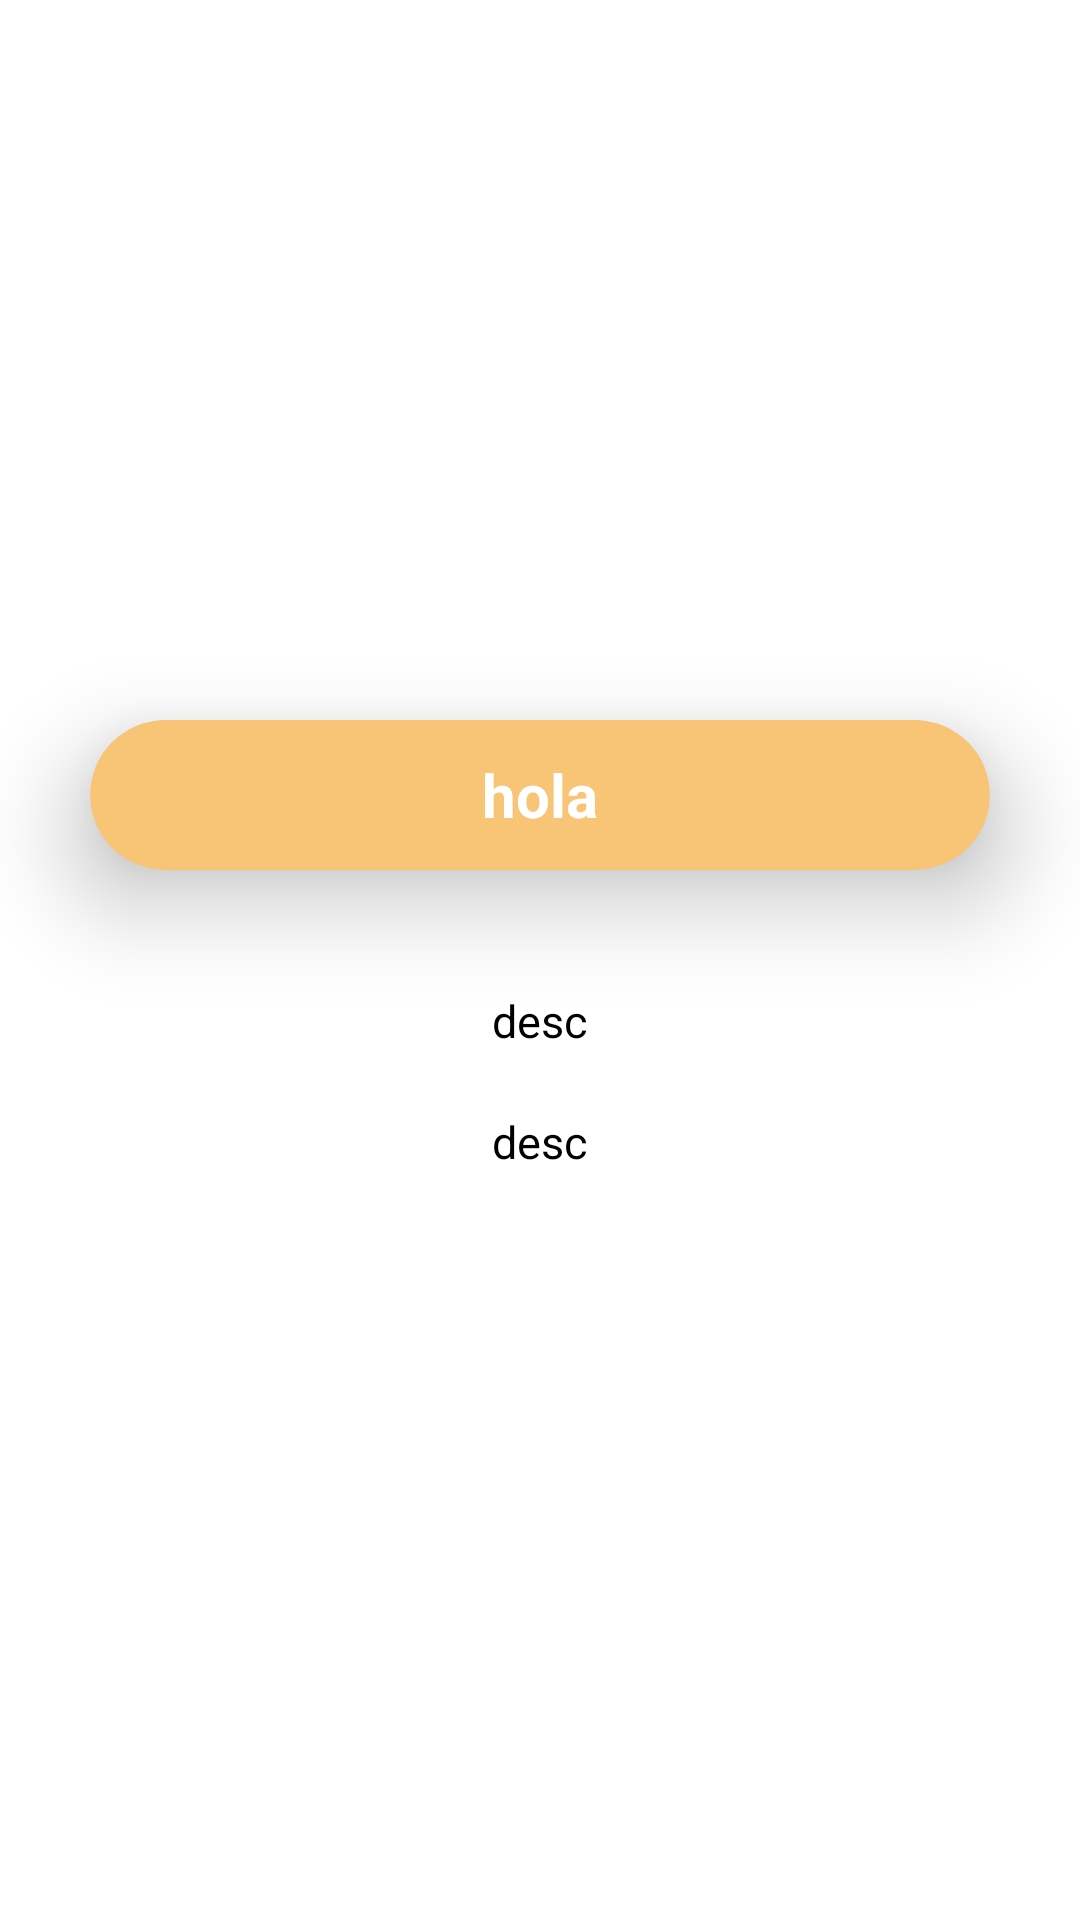

Here is an Android app screen rendered from its layout file. Give the layout XML and the strings, colors and styles it references.
<!-- AndroidManifest.xml: application theme Theme.Fragment_bottom_recycle -->
<!-- res/layout/fragment_profile.xml -->
<?xml version="1.0" encoding="utf-8"?>
<FrameLayout xmlns:android="http://schemas.android.com/apk/res/android"
    xmlns:tools="http://schemas.android.com/tools"
    android:layout_width="match_parent"
    android:layout_height="match_parent"
    xmlns:app="http://schemas.android.com/apk/res-auto"
    tools:context=".fragment.ProfileFragment"
    android:id="@+id/frame_pfp"
    android:background="@color/white">

    <LinearLayout
        android:layout_width="match_parent"
        android:layout_height="wrap_content"
        android:orientation="vertical">

        <ImageView
            android:id="@+id/img_user"
            android:layout_width="200dp"
            android:layout_height="200dp"
            android:layout_margin="20dp"
            android:layout_gravity="center_horizontal"
            android:src="@drawable/snoopy">
        </ImageView>

        <androidx.cardview.widget.CardView
            android:layout_width="300dp"
            android:layout_height="50dp"
            android:layout_gravity="center"
            app:cardElevation="20dp"
            app:cardCornerRadius="30dp"
            android:layout_marginBottom="30dp"
            app:cardBackgroundColor="@color/orange">

            <TextView
                android:id="@+id/txt_name"
                android:layout_width="wrap_content"
                android:layout_height="wrap_content"
                android:layout_gravity="center"
                android:textColor="@color/white"
                android:textStyle="bold"
                android:text="hola"
                android:textSize="20sp">
            </TextView>

        </androidx.cardview.widget.CardView>


        <TextView
            android:id="@+id/txt_mail"
            android:layout_width="wrap_content"
            android:layout_height="wrap_content"
            android:layout_gravity="center_horizontal"
            android:textSize="15dp"
            android:textColor="@color/black"
            android:layout_margin="10dp"
            android:text="desc">
        </TextView>

        <TextView
            android:id="@+id/txt_age"
            android:layout_width="wrap_content"
            android:layout_height="wrap_content"
            android:layout_gravity="center_horizontal"
            android:textSize="15dp"
            android:textColor="@color/black"
            android:layout_margin="10dp"
            android:text="desc">
        </TextView>
    </LinearLayout>

</FrameLayout>
<!-- resources referenced by this layout -->
<resources>
  <color name="black">#FF000000</color>
  <color name="orange">#F8C476</color>
  <color name="white">#FFFFFFFF</color>
  <style name="Theme.Fragment_bottom_recycle" parent="Base.Theme.Fragment_bottom_recycle" />
  <style name="Base.Theme.Fragment_bottom_recycle" parent="Theme.Material3.DayNight.NoActionBar">
          
          
      </style>
</resources>
